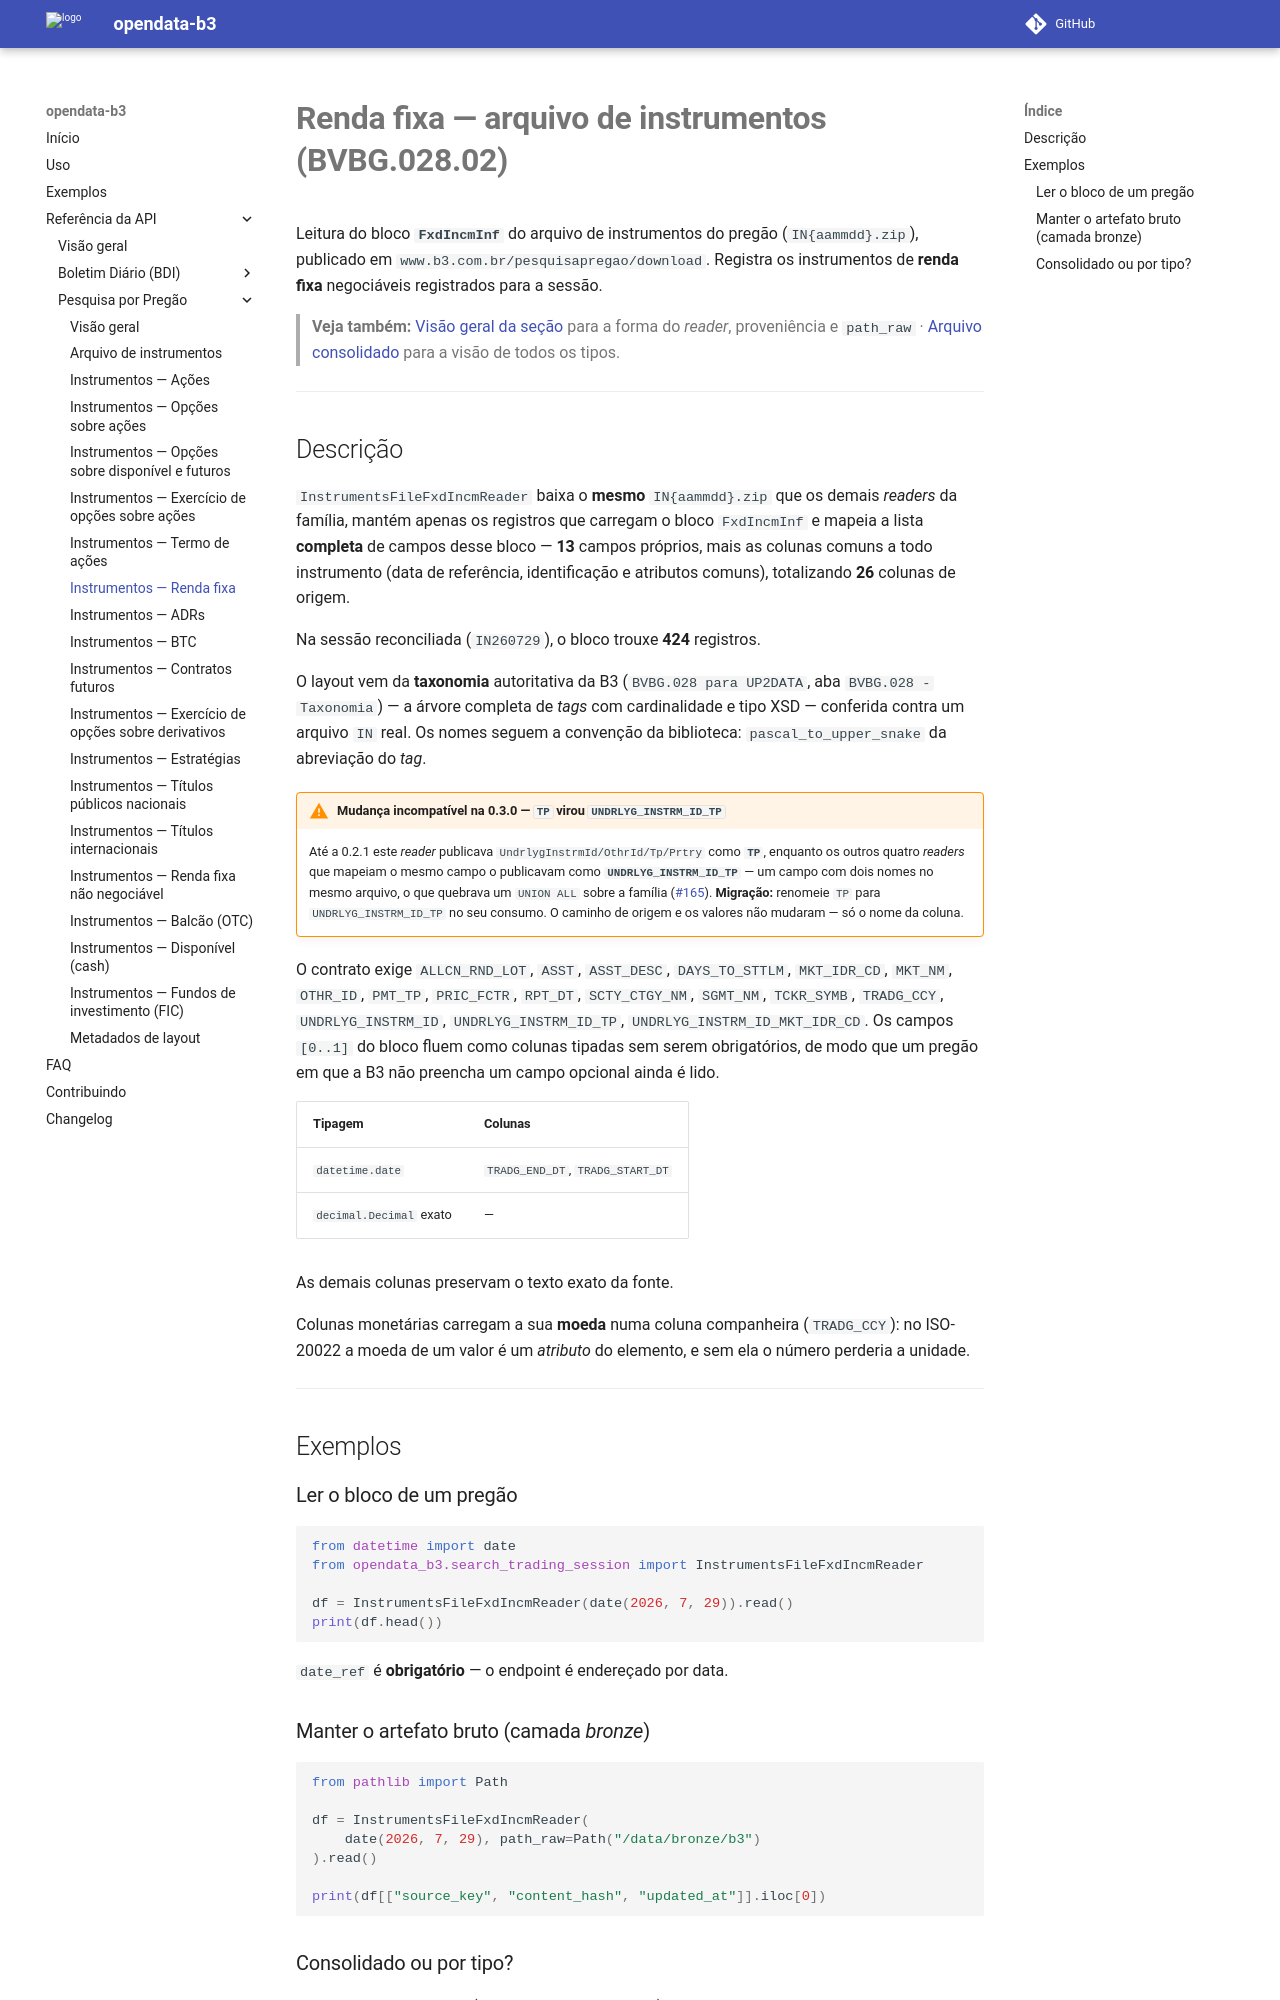

repository: guilhermegor/opendata-b3 · page: 0.3/api/search_trading_session/instruments_file_fxd_incm/index.html · generator: mkdocs

# **Renda fixa — arquivo de instrumentos (BVBG.028.02)**

Leitura do bloco **`FxdIncmInf`** do arquivo de instrumentos do pregão (`IN{aammdd}.zip`),
publicado em `www.b3.com.br/pesquisapregao/download`. Registra os instrumentos de **renda fixa** negociáveis registrados para a sessão.

> **Veja também:** [Visão geral da seção](index.md) para a forma do _reader_, proveniência e
> `path_raw` · [Arquivo consolidado](instruments_file.md) para a visão de todos os tipos.

---

## Descrição

`InstrumentsFileFxdIncmReader` baixa o **mesmo** `IN{aammdd}.zip` que os demais _readers_ da família, mantém apenas
os registros que carregam o bloco `FxdIncmInf` e mapeia a lista **completa** de campos desse
bloco — **13** campos próprios, mais as colunas comuns a todo instrumento (data de
referência, identificação e atributos comuns), totalizando **26** colunas de origem.

Na sessão reconciliada (`IN260729`), o bloco trouxe **424** registros.

O layout vem da **taxonomia** autoritativa da B3 (`BVBG.028 para UP2DATA`, aba
`BVBG.028 - Taxonomia`) — a árvore completa de _tags_ com cardinalidade e tipo XSD — conferida
contra um arquivo `IN` real. Os nomes seguem a convenção da biblioteca:
`pascal_to_upper_snake` da abreviação do _tag_.

!!! warning "Mudança incompatível na 0.3.0 — `TP` virou `UNDRLYG_INSTRM_ID_TP`"
    Até a 0.2.1 este _reader_ publicava `UndrlygInstrmId/OthrId/Tp/Prtry` como **`TP`**, enquanto
    os outros quatro _readers_ que mapeiam o mesmo campo o publicavam como
    **`UNDRLYG_INSTRM_ID_TP`** — um campo com dois nomes no mesmo arquivo, o que quebrava um
    `UNION ALL` sobre a família ([#165](https://github.com/guilhermegor/opendata-b3/issues/165)).
    **Migração:** renomeie `TP` para `UNDRLYG_INSTRM_ID_TP` no seu consumo. O caminho de origem e
    os valores não mudaram — só o nome da coluna.

O contrato exige `ALLCN_RND_LOT`, `ASST`, `ASST_DESC`, `DAYS_TO_STTLM`, `MKT_IDR_CD`, `MKT_NM`, `OTHR_ID`, `PMT_TP`, `PRIC_FCTR`, `RPT_DT`, `SCTY_CTGY_NM`, `SGMT_NM`, `TCKR_SYMB`, `TRADG_CCY`, `UNDRLYG_INSTRM_ID`, `UNDRLYG_INSTRM_ID_TP`, `UNDRLYG_INSTRM_ID_MKT_IDR_CD`. Os campos `[0..1]` do bloco fluem como colunas tipadas sem serem
obrigatórios, de modo que um pregão em que a B3 não preencha um campo opcional ainda é lido.

| Tipagem | Colunas |
|---------|---------|
| `datetime.date` | `TRADG_END_DT`, `TRADG_START_DT` |
| `decimal.Decimal` exato | — |

As demais colunas preservam o texto exato da fonte.

Colunas monetárias carregam a sua **moeda** numa coluna companheira (`TRADG_CCY`): no ISO-20022 a moeda de um valor é um *atributo* do elemento, e sem ela o número perderia a unidade.

---

## Exemplos

### Ler o bloco de um pregão

```python
from datetime import date
from opendata_b3.search_trading_session import InstrumentsFileFxdIncmReader

df = InstrumentsFileFxdIncmReader(date(2026, 7, 29)).read()
print(df.head())
```

`date_ref` é **obrigatório** — o endpoint é endereçado por data.

### Manter o artefato bruto (camada _bronze_)

```python
from pathlib import Path

df = InstrumentsFileFxdIncmReader(
    date(2026, 7, 29), path_raw=Path("/data/bronze/b3")
).read()

print(df[["source_key", "content_hash", "updated_at"]].iloc[0])
```
